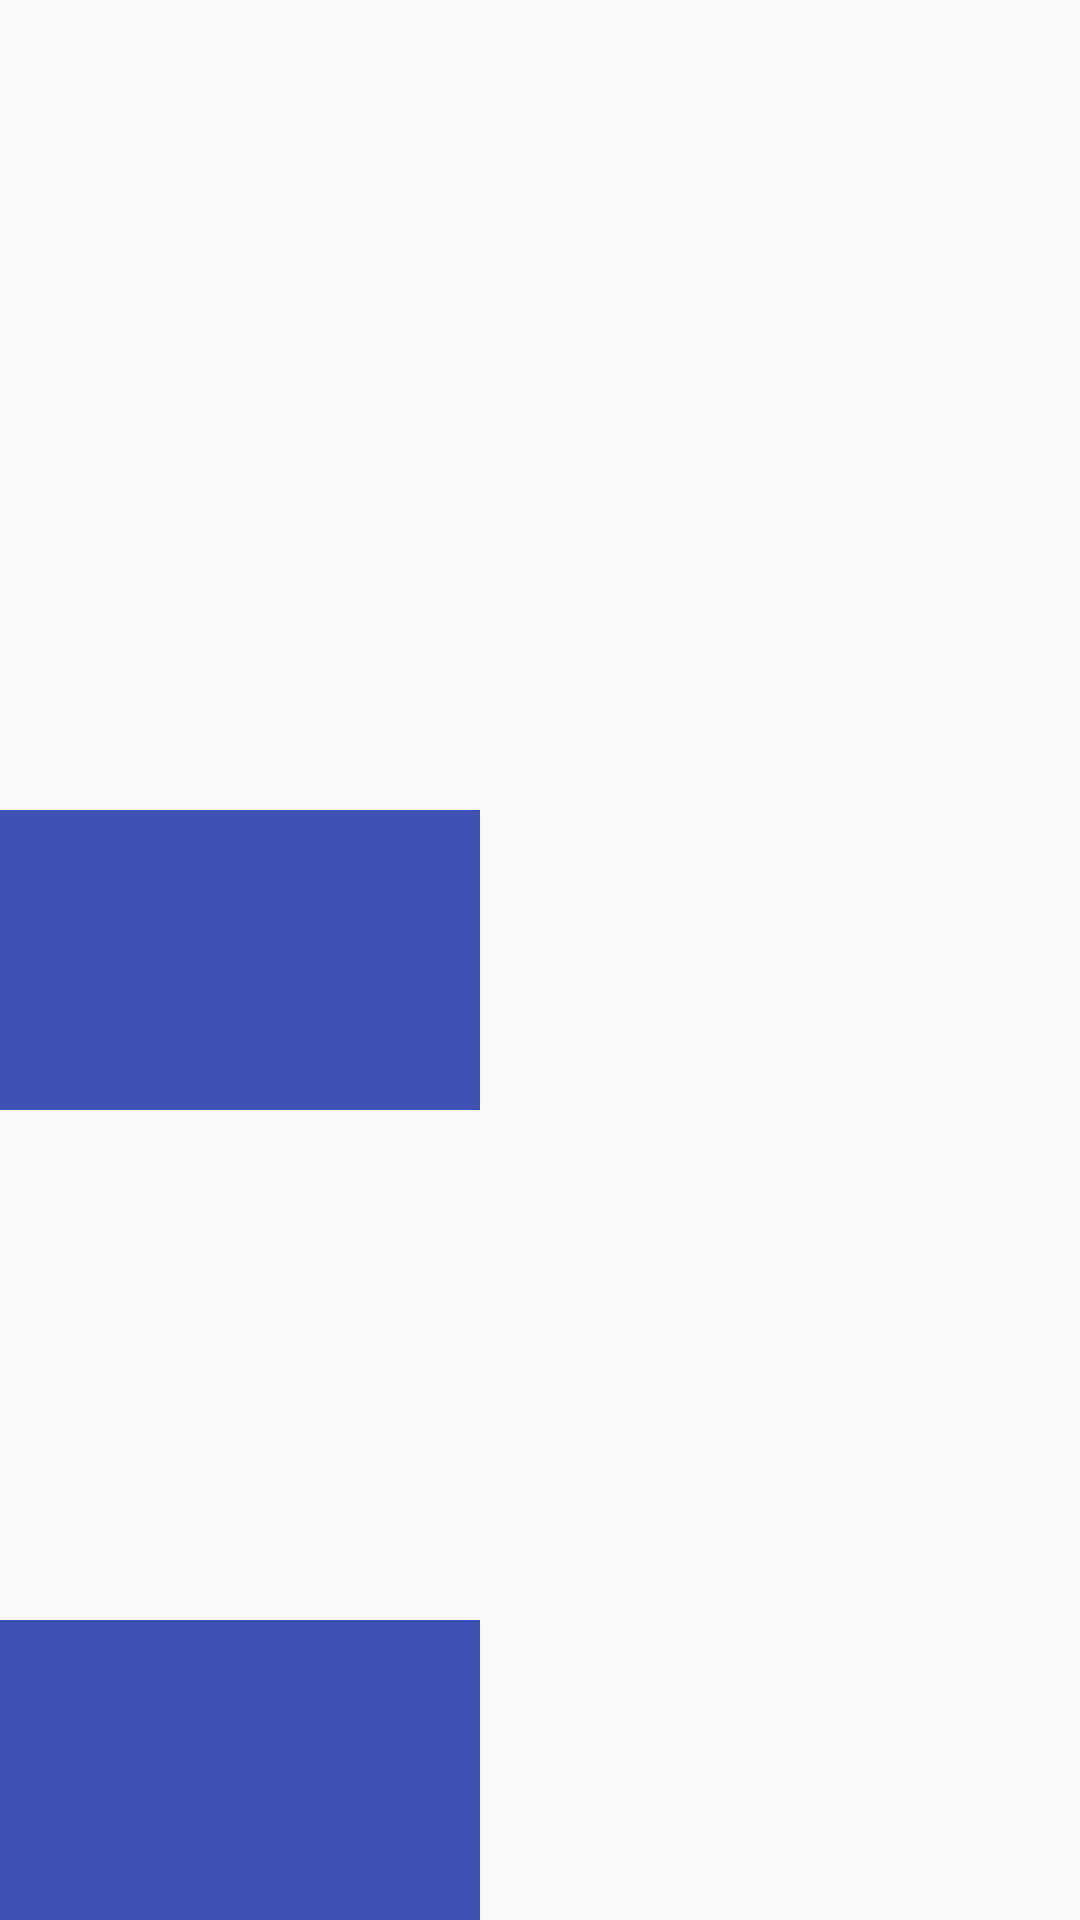

Produce the Android XML layout that renders to this screen, including the resource entries it uses.
<!-- AndroidManifest.xml: application theme AppTheme -->
<!-- res/layout/activity_transition1.xml -->
<?xml version="1.0" encoding="utf-8"?>
<RelativeLayout
    xmlns:android="http://schemas.android.com/apk/res/android"
    xmlns:tools="http://schemas.android.com/tools"
    android:layout_width="match_parent"
    android:layout_height="match_parent"
    tools:context="com.leo.demoplantform.ui.activityTrasition.Transition1Activity">

    <View
        android:id="@+id/showView1"
        android:layout_width="160dp"
        android:layout_height="100dp"
        android:layout_centerVertical="true"
        android:background="@color/colorPrimary"
        android:transitionName="transitionView1"/>

    <View
        android:id="@+id/showView2"
        android:layout_width="160dp"
        android:layout_height="100dp"
        android:layout_alignParentBottom="true"
        android:background="@color/colorPrimary"
        android:transitionName="transitionView2"/>

</RelativeLayout>
<!-- resources referenced by this layout -->
<resources>
  <color name="colorPrimary">#3F51B5</color>
  <style name="AppTheme" parent="Theme.AppCompat.Light.DarkActionBar">
          
          <item name="colorPrimary">@color/colorPrimary</item>
          <item name="colorPrimaryDark">@color/colorPrimaryDark</item>
          <item name="colorAccent">@color/colorAccent</item>
      </style>
  <color name="colorPrimaryDark">#303F9F</color>
  <color name="colorAccent">#FF4081</color>
</resources>
